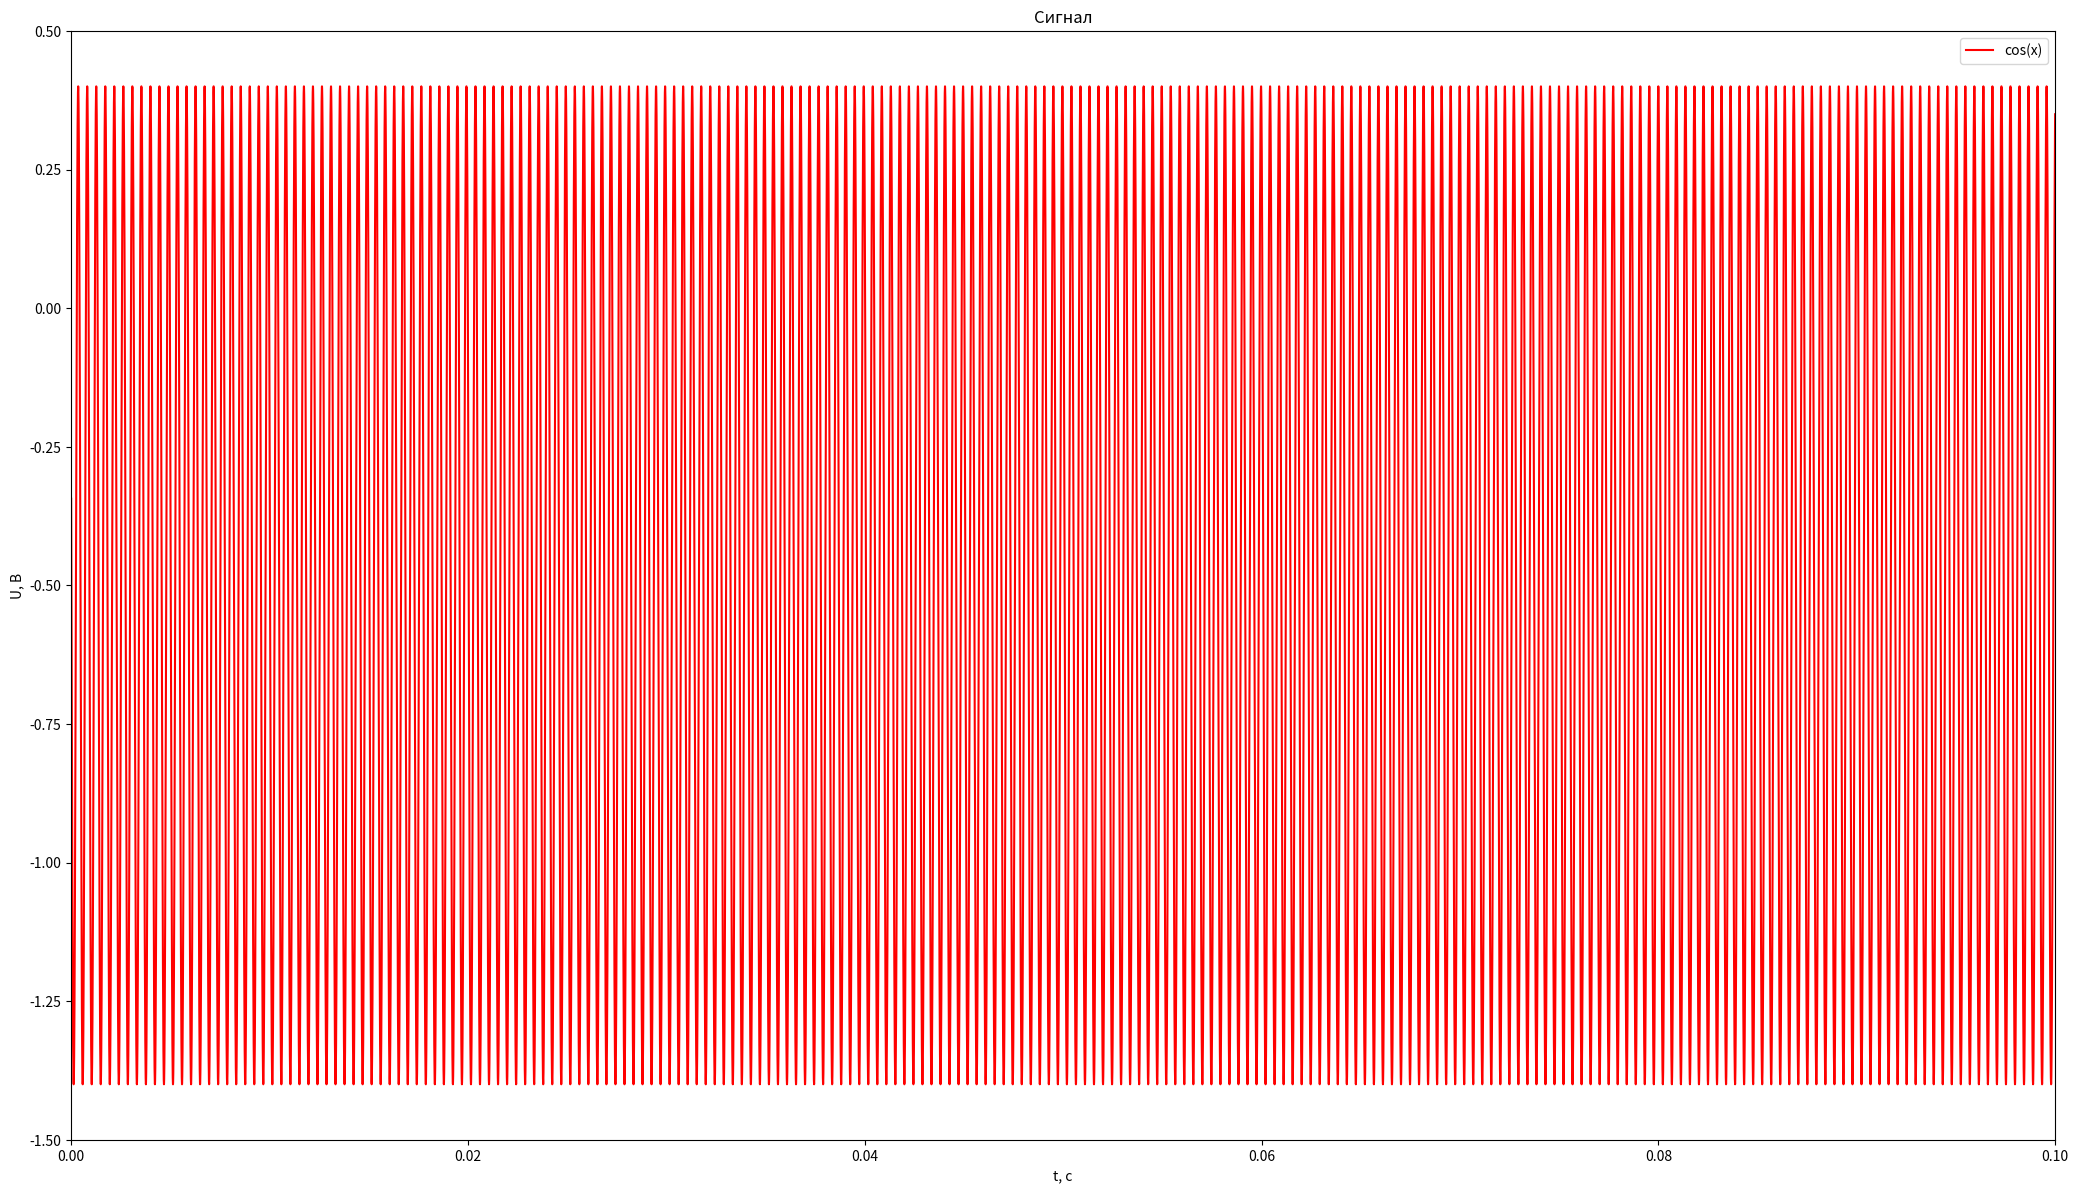

Python code for this plot:
import matplotlib as mpl
import matplotlib.pyplot as plt
import math

time = 0.1
amplitude = 0.9
smeshenie = -0.5
phase = math.pi * 80/180
w = 2 * math.pi * 21972.65625
dpi = 50
fig = plt.figure(dpi = dpi, figsize = (1280 / dpi, 720 / dpi))
mpl.rcParams.update({'font.size': 10})

plt.axis([0, time , -1.5, 0.5])

plt.title('Сигнал')
plt.xlabel('t, с')
plt.ylabel('U, В')

xs = []
cos_vals = []

x = 0.0


while x <= time :
    cos_vals += [ amplitude * math.cos(w * x * time + phase) + smeshenie ]
    xs += [x]
    x += 0.000001

plt.plot(xs, cos_vals, color = 'red', linestyle = 'solid',
         label = 'cos(x)')

plt.legend(loc = 'upper right')
fig.savefig('cosinus.png')